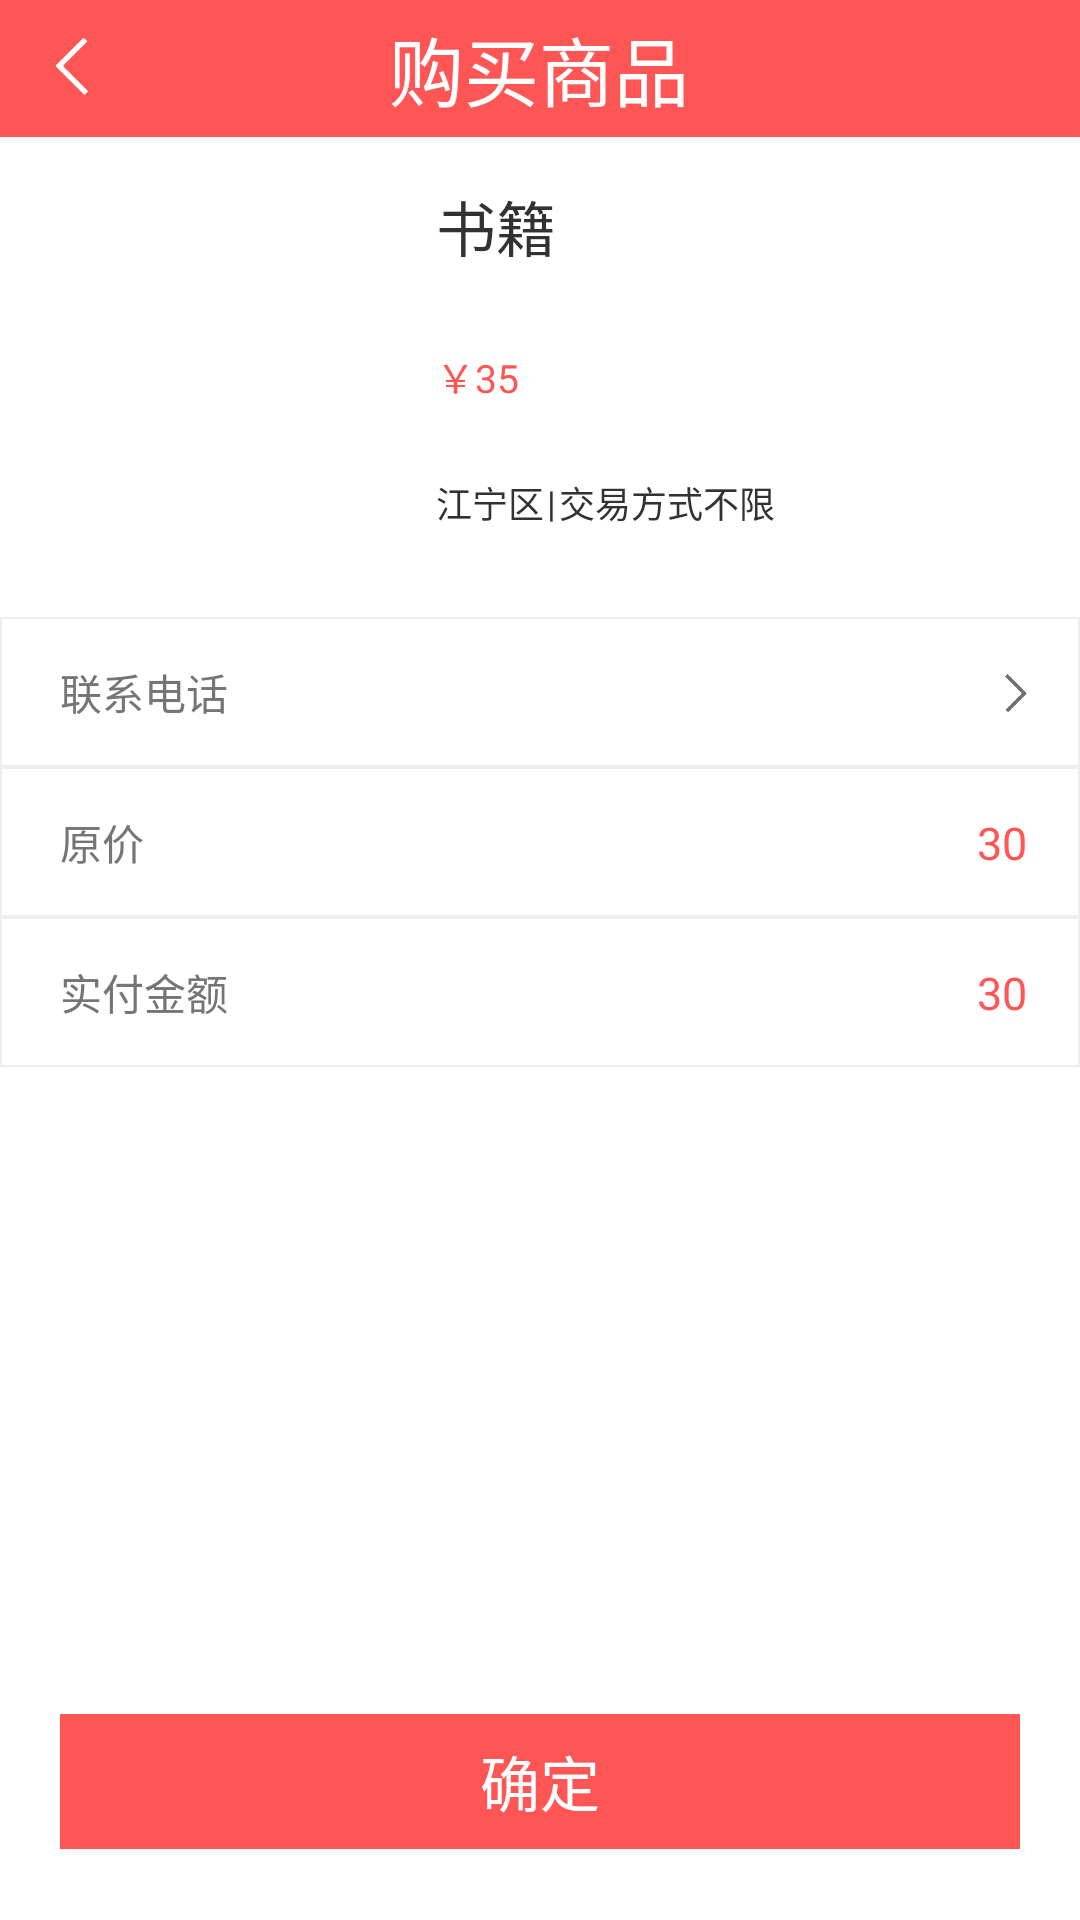

The Android layout XML behind this screen, and the referenced resources:
<!-- AndroidManifest.xml: application theme AppNotitleBarTheme -->
<!-- res/layout/buy.xml -->
<?xml version="1.0" encoding="utf-8"?>

<LinearLayout xmlns:android="http://schemas.android.com/apk/res/android"
    android:layout_width="match_parent"
    android:layout_height="match_parent"
    android:orientation="vertical" 
    android:background="@drawable/back_bg" >
        <LinearLayout 
        android:layout_width="match_parent"
        android:layout_weight="1"
        android:layout_height="0dp"
        android:layout_marginTop="0dp"
        android:background="@drawable/hometop_bg"
        android:orientation="horizontal">
        <ImageView
            android:id="@+id/IvBuy_rb"
            android:layout_width="0dp"
            android:layout_height="30dp"
            android:layout_gravity="center_vertical"
            android:layout_weight="1"
            android:background="@drawable/hometop_bg"
            android:src="@drawable/jiantou_left" />

        <TextView
            android:id="@+id/TvName_top"
            android:layout_height="match_parent"
            android:layout_width="0dp"
            android:layout_weight="5"
            android:text="购买商品"
            android:textColor="#ffffff"
            android:gravity="center"
            android:textSize="25sp" />
        
        <TextView
            android:layout_width="0dp"
            android:layout_height="match_parent"
            android:layout_weight="1"
            android:background="@drawable/hometop_bg" />

    </LinearLayout>
    <LinearLayout 
         android:layout_width="match_parent"
        android:layout_weight="3.5"
        android:background="#ffffff"
        android:layout_height="0dp"
        android:padding="5dp"
        >
        <ImageView 
        android:id="@+id/img_good"
        android:layout_weight="1.5"
        android:layout_height="match_parent"
        android:layout_width="0dp"
        android:layout_marginRight="10dp"
        android:layout_marginLeft="5dp"
        android:src="@drawable/ic_launcher"/>
    	<LinearLayout 
        android:layout_width="0dp"
        android:layout_height="match_parent"
        android:layout_weight="2.5"
        android:orientation="vertical">
        <TextView 
            android:id="@+id/tvBuy_goodName"
            android:layout_width="wrap_content"
            android:layout_height="45dp"
            android:textSize="20sp"
            android:layout_marginTop="10dp"
            android:text="书籍"/>
	         <LinearLayout 
		         android:layout_width="wrap_content"
	            android:layout_height="19dp"
	            android:layout_marginTop="10dp"
		        android:orientation="horizontal">
		        <TextView
	            android:layout_width="wrap_content"
	            android:layout_height="19dp"
	            android:textSize="13sp"
	            android:textColor="@color/home"
	            android:text="￥"/>
	       <TextView
	            android:id="@+id/tvBuy_price" 
	            android:layout_width="wrap_content"
	            android:layout_height="19dp"
	            android:textSize="13sp"
	            android:textColor="@color/home"
	            android:text="35"/>
	         </LinearLayout>
         
         <LinearLayout 
	        android:layout_width="match_parent"
	        android:layout_height="match_parent"
	        android:orientation="horizontal">
	        <TextView          
	            android:id="@+id/tv_address"
	            android:layout_width="wrap_content"
	            android:layout_height="match_parent"
	            android:textSize="12sp"
	            android:layout_gravity="center"
	            android:gravity="center"
	            android:text="江宁区"/>
	         <TextView
	            android:layout_width="5dp"
	            android:layout_height="match_parent"
	            android:textSize="12sp"
	            android:gravity="center"
	            android:text="|"/>
	          <TextView          
	            android:id="@+id/tv_trade"
	            android:layout_width="wrap_content"
	            android:layout_height="match_parent"
	            android:textSize="12sp"
	            android:layout_gravity="center"
	            android:gravity="center"
	            android:text="交易方式不限"/>
         </LinearLayout>
   		 </LinearLayout>
    </LinearLayout>
	<LinearLayout 
        android:layout_width="match_parent"
        android:layout_weight="8"
        android:background="#ffffff"
        android:orientation="vertical"
        android:layout_height="0dp">
        <LinearLayout 
        android:layout_width="match_parent"
        android:layout_height="50dp"
        android:orientation="horizontal"
        android:background="@drawable/list_shape">
	    <TextView 
	        android:layout_width="0dp"
	        android:layout_weight="2"
	        android:layout_height="match_parent"
	        android:gravity="center_vertical"
	        android:paddingLeft="20dp"
	        android:textColor="@color/textcolor"
	        android:text="联系电话"/>
	    <TextView
	        android:id="@+id/TvBuy_phone"
	        android:layout_width="0dp"
	        android:layout_weight="5"
	        android:layout_height="match_parent"
	        android:gravity="center"
	        android:phoneNumber="true"
	        android:textColor="@color/textcolor"/>      
    <ImageView 
        android:layout_width="0dp"
        android:layout_weight="1"
        android:layout_height="20dp"
        android:layout_gravity="center_vertical"
        android:src="@drawable/jiantou_grey"/>
	    </LinearLayout>
	       <LinearLayout 
	        android:layout_width="match_parent"
	        android:layout_height="50dp"
	        android:orientation="horizontal"
	        android:background="@drawable/list_shape">
		    <TextView 
		        android:id="@+id/TvSet_quality"
		        android:layout_width="0dp"
		        android:layout_weight="6"
		        android:layout_height="match_parent"
		        android:gravity="center_vertical"
		        android:paddingLeft="20dp"
		        android:textColor="@color/textcolor"
		        android:text="原价"/>
		     <TextView 
		        android:layout_width="0dp"
		        android:layout_weight="1"
		        android:layout_height="20dp"
		        android:layout_gravity="center_vertical"
		        android:text="30"
		        android:gravity="center"
		        android:textSize="15sp"
		        android:id="@+id/origin_price"
		        android:textColor="@color/home"
		        />
	       </LinearLayout>
	    <LinearLayout 
	        android:layout_width="match_parent"
	        android:layout_height="50dp"
	        android:orientation="horizontal"
	        android:background="@drawable/list_shape">
	    <TextView 
	        android:id="@+id/TvSet_quality"
	        android:layout_width="0dp"
	        android:layout_weight="6"
	        android:layout_height="match_parent"
	        android:gravity="center_vertical"
	        android:paddingLeft="20dp"
	        android:textColor="@color/textcolor"
	        android:text="实付金额"/>
	    <TextView 
	        android:layout_width="0dp"
	        android:layout_weight="1"
	        android:layout_height="20dp"
	        android:layout_gravity="center_vertical"
	        android:text="30"
	        android:gravity="center"
	        android:textSize="15sp"
	        android:id="@+id/real_price"
	        android:textColor="@color/home"
	        />   
	    </LinearLayout>
	</LinearLayout>
	<LinearLayout 
	    android:layout_width="match_parent"
	    android:layout_height="0dp"
	    android:layout_weight="1.5"	  
	    android:background="#ffffff"
	    >
	   
        <Button 
        android:id="@+id/btn_buy"
        android:layout_width="match_parent"
        android:layout_height="45dp"
        android:layout_marginRight="20dp"
        android:layout_marginLeft="20dp"
        android:layout_marginTop="10dp"
        android:layout_gravity="center_horizontal"
        android:gravity="center"
        android:background="#ff5555"
        android:textColor="#ffffff"
        android:textSize="20dp"
        android:text="确定"/>
	    
	</LinearLayout>
</LinearLayout>
<!-- resources referenced by this layout -->
<resources>
  <color name="home">#ff5555</color>
  <color name="textcolor">#757575</color>
  <!-- drawable back_bg (drawable) -->
  <?xml version="1.0" encoding="utf-8"?>
  
  <shape xmlns:android="http://schemas.android.com/apk/res/android" >
      <solid android:color="#dcdcdc"/>
  
  </shape>
  <!-- drawable hometop_bg (drawable) -->
  <?xml version="1.0" encoding="utf-8"?>
  
  <shape xmlns:android="http://schemas.android.com/apk/res/android" >
      <size android:width="300dp" android:height="40dp"/>
      <solid android:color="#ff5555"/>
  
  </shape>
  <!-- drawable jiantou_grey: png bitmap (drawable-xxhdpi, 3235 bytes) -->
  <!-- drawable jiantou_left: png bitmap (drawable-xxhdpi, 3237 bytes) -->
  <!-- drawable list_shape (drawable) -->
  <?xml version="1.0" encoding="utf-8"?>
  
  <shape xmlns:android="http://schemas.android.com/apk/res/android" >
      <stroke android:color="#eeeeee" android:width="0.5dp"/>
      <solid android:color="#ffffff"/>
  
  </shape>
  <style name="AppNotitleBarTheme" parent="android:style/Theme.Light.NoTitleBar">
      </style>
</resources>
